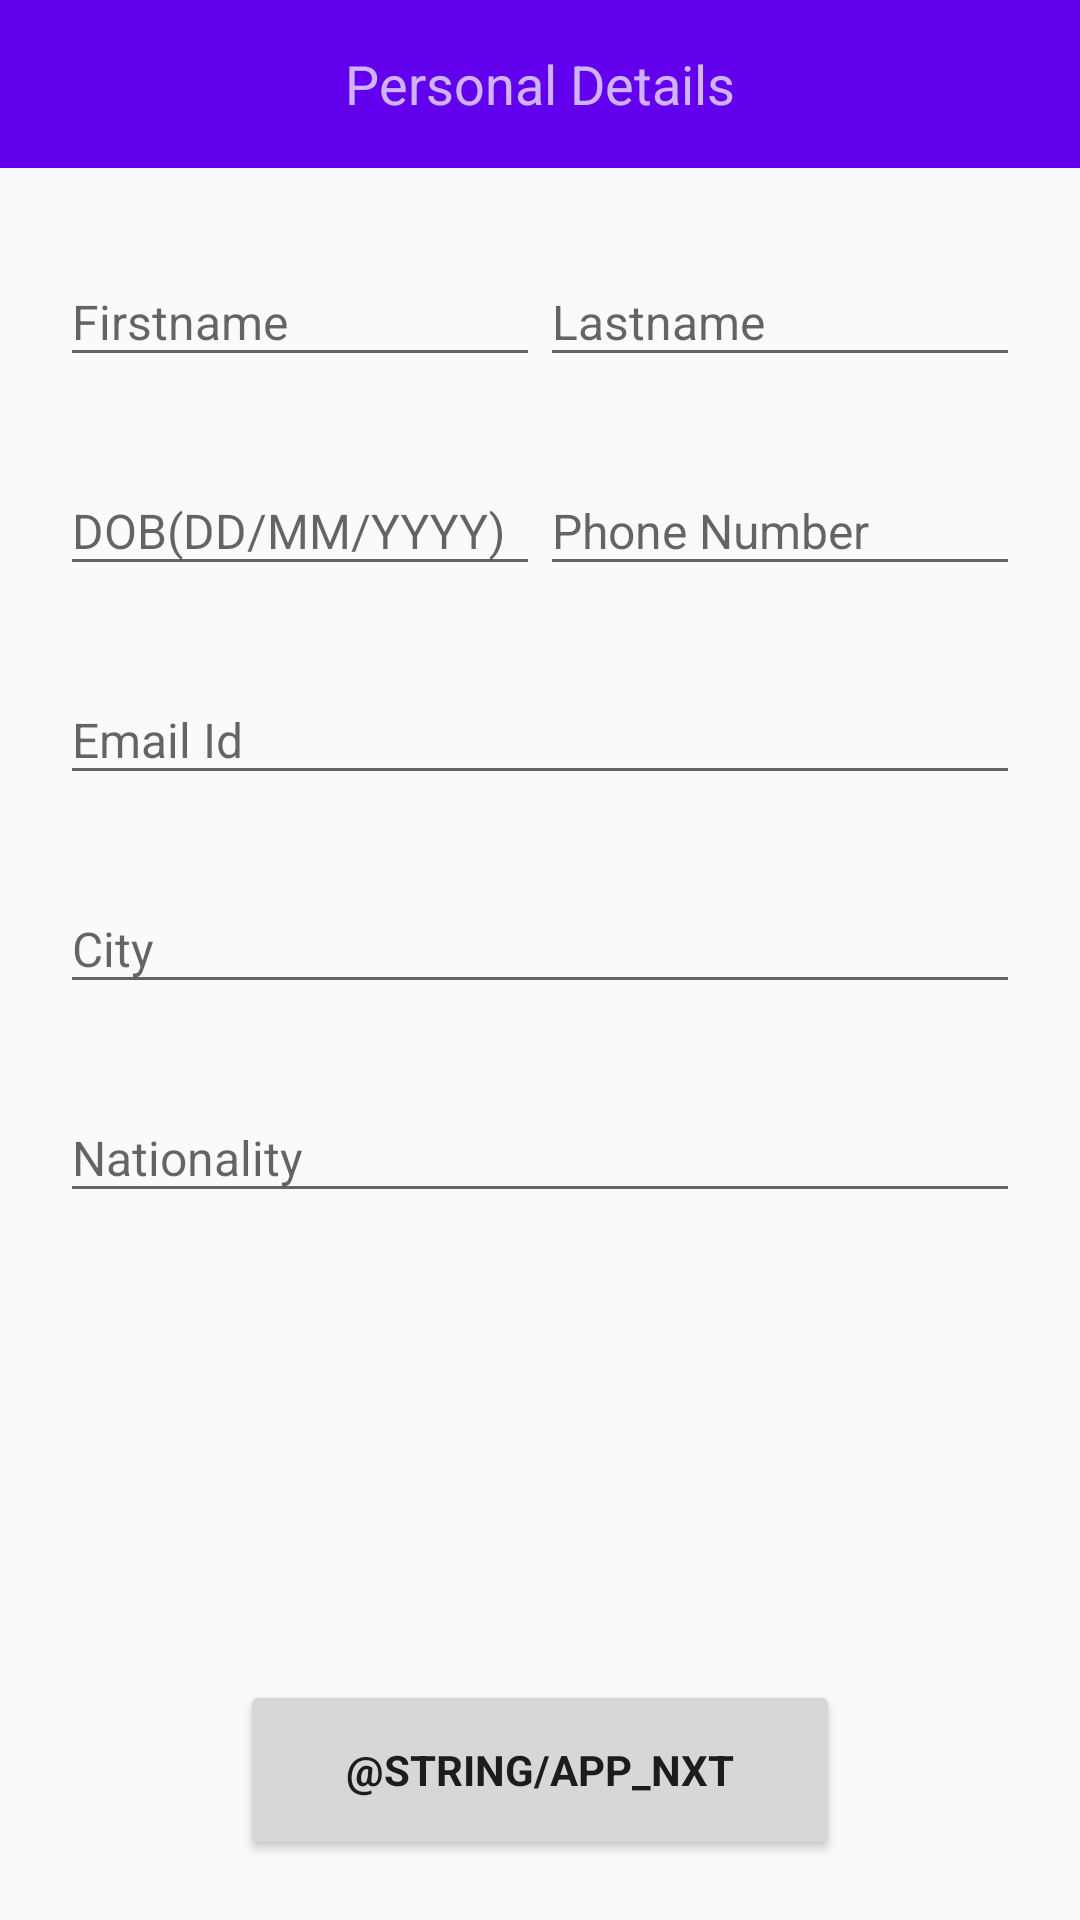

The Android layout XML behind this screen, and the referenced resources:
<!-- AndroidManifest.xml: application theme AppTheme -->
<!-- res/layout/activity_home_screen.xml -->
<?xml version="1.0" encoding="utf-8"?>
<RelativeLayout xmlns:android="http://schemas.android.com/apk/res/android"
    xmlns:app="http://schemas.android.com/apk/res-auto"
    xmlns:tools="http://schemas.android.com/tools"
    android:layout_width="match_parent"
    android:layout_height="match_parent"
    tools:context="com.cvapp.assignment.views.HomeScreenActivity">

    <android.support.design.widget.AppBarLayout
        android:id="@+id/app_bar_layout"
        android:layout_width="match_parent"
        android:layout_height="wrap_content"
        android:fitsSystemWindows="true"
        android:theme="@style/ThemeOverlay.AppCompat.Dark.ActionBar">

        <android.support.v7.widget.Toolbar
            android:id="@+id/toolbar"
            android:layout_width="match_parent"
            android:layout_height="wrap_content"
            android:background="?attr/colorPrimary"
            android:minHeight="?attr/actionBarSize"
            android:textAlignment="center"
            app:layout_collapseMode="pin"
            app:popupTheme="@style/ThemeOverlay.AppCompat.Light"
            app:theme="@style/Toolbar">

            <TextView
                android:id="@+id/toolbar_title"
                android:layout_width="wrap_content"
                android:layout_height="wrap_content"
                android:layout_gravity="center"
                android:text="Personal Details"
                android:textAppearance="@style/Base.TextAppearance.AppCompat.Medium"
                android:textColor="@color/colorWhite"
                android:visibility="visible" />

        </android.support.v7.widget.Toolbar>

    </android.support.design.widget.AppBarLayout>

    <LinearLayout
        android:layout_width="match_parent"
        android:layout_height="match_parent"
        android:layout_below="@id/app_bar_layout"
        android:layout_margin="20dp"
        android:orientation="vertical">

        <LinearLayout
            android:layout_width="match_parent"
            android:layout_height="wrap_content"
            android:orientation="horizontal">

            <android.support.design.widget.TextInputLayout
                android:id="@+id/textInputLayout"
                android:layout_width="match_parent"
                android:layout_height="wrap_content"
                android:layout_weight="0.5">

                <android.support.design.widget.TextInputEditText
                    android:id="@+id/firstname"
                    android:layout_width="match_parent"
                    android:layout_height="wrap_content"
                    android:hint="@string/app_firstname"
                    android:textSize="16sp"
                    android:inputType="textPersonName"
                    android:textAppearance="@style/Base.TextAppearance.AppCompat.Small" />

            </android.support.design.widget.TextInputLayout>

            <android.support.design.widget.TextInputLayout
                android:id="@+id/textLastLayout1"
                android:layout_width="match_parent"
                android:layout_height="wrap_content"
                android:layout_weight="0.5">

                <android.support.design.widget.TextInputEditText
                    android:id="@+id/lastname"
                    android:layout_width="match_parent"
                    android:layout_height="wrap_content"
                    android:hint="@string/app_lastname"
                    android:inputType="textPersonName"
                    android:textSize="16sp"
                    android:textAppearance="@style/Base.TextAppearance.AppCompat.Small" />

            </android.support.design.widget.TextInputLayout>
        </LinearLayout>

        <LinearLayout
            android:layout_width="match_parent"
            android:layout_height="wrap_content"
            android:orientation="horizontal">

            <android.support.design.widget.TextInputLayout
                android:id="@+id/textdobLay"
                android:layout_width="match_parent"
                android:layout_height="wrap_content"
                android:layout_marginTop="20dp"
                android:layout_weight="0.5">

                <android.support.design.widget.TextInputEditText
                    android:id="@+id/dob"
                    android:layout_width="match_parent"
                    android:layout_height="wrap_content"
                    android:hint="@string/app_dob"
                    android:inputType="date"
                    android:textSize="16sp"
                    android:textAppearance="@style/Base.TextAppearance.AppCompat.Small" />

            </android.support.design.widget.TextInputLayout>

            <android.support.design.widget.TextInputLayout
                android:id="@+id/textphoneLay"
                android:layout_width="match_parent"
                android:layout_height="wrap_content"
                android:layout_weight="0.5"
                android:layout_marginTop="20dp">

                <android.support.design.widget.TextInputEditText
                    android:id="@+id/phone"
                    android:layout_width="match_parent"
                    android:layout_height="wrap_content"
                    android:textSize="16sp"
                    android:hint="@string/app_phone"
                    android:inputType="phone"
                    android:textAppearance="@style/Base.TextAppearance.AppCompat.Small" />
            </android.support.design.widget.TextInputLayout>

        </LinearLayout>


        <android.support.design.widget.TextInputLayout
            android:id="@+id/textEmailLay"
            android:layout_width="match_parent"
            android:layout_height="wrap_content"
            android:layout_marginTop="20dp">

            <android.support.design.widget.TextInputEditText
                android:id="@+id/emailid"
                android:layout_width="match_parent"
                android:layout_height="wrap_content"
                android:hint="@string/app_emailid"
                android:inputType="textEmailAddress"
                android:textSize="16sp"
                android:textAppearance="@style/Base.TextAppearance.AppCompat.Small" />

        </android.support.design.widget.TextInputLayout>

        <android.support.design.widget.TextInputLayout
            android:id="@+id/textcityLay"
            android:layout_width="match_parent"
            android:layout_height="wrap_content"
            android:layout_marginTop="20dp">

            <android.support.design.widget.TextInputEditText
                android:id="@+id/cityname"
                android:layout_width="match_parent"
                android:layout_height="wrap_content"
                android:hint="@string/app_city"
                android:inputType="text"
                android:textSize="16sp"
                android:textAppearance="@style/Base.TextAppearance.AppCompat.Small" />

        </android.support.design.widget.TextInputLayout>

        <android.support.design.widget.TextInputLayout
            android:id="@+id/textnationLay"
            android:layout_width="match_parent"
            android:layout_height="wrap_content"
            android:layout_marginTop="20dp">

            <android.support.design.widget.TextInputEditText
                android:id="@+id/nationname"
                android:layout_width="match_parent"
                android:layout_height="wrap_content"
                android:hint="@string/app_nationality"
                android:inputType="text"
                android:textSize="16sp"
                android:textAppearance="@style/Base.TextAppearance.AppCompat.Small" />

        </android.support.design.widget.TextInputLayout>





        <Button
            android:id="@+id/load_btn"
            android:layout_width="match_parent"
            android:layout_height="wrap_content"
            android:layout_marginLeft="10dp"
            android:layout_marginRight="10dp"
            android:layout_marginTop="20dp"
            android:text="@string/app_load"
            android:visibility="gone" />
    </LinearLayout>

    <Button
        android:id="@+id/btn_add"
        style="@style/Widget.AppCompat.Button"
        android:layout_width="200dp"
        android:layout_height="60dp"
        android:layout_alignParentBottom="true"
        android:layout_centerHorizontal="true"
        android:layout_marginBottom="20dp"
        android:layout_weight="0.9"
        android:fontFamily="sans-serif"
        android:gravity="center_vertical|center_horizontal"
        android:text="@string/app_nxt"
        android:textStyle="bold"
        android:typeface="sans" />

</RelativeLayout>
<!-- resources referenced by this layout -->
<resources>
  <string name="app_city">City</string>
  <string name="app_dob">DOB(DD/MM/YYYY)</string>
  <string name="app_emailid">Email Id</string>
  <string name="app_firstname">Firstname</string>
  <string name="app_lastname">Lastname</string>
  <string name="app_load">Load</string>
  <string name="app_nationality">Nationality</string>
  <string name="app_phone">Phone Number</string>
  <style name="Toolbar" parent="ThemeOverlay.AppCompat.ActionBar">
          <item name="android:textColorPrimary">@color/colorAccent</item>
      </style>
  <style name="AppTheme" parent="Base.AppTheme" />
  <style name="Base.AppTheme" parent="Theme.AppCompat.Light.NoActionBar">
          
          <item name="colorPrimary">@color/colorPrimary</item>
          <item name="colorPrimaryDark">@color/colorPrimaryDark</item>
          <item name="colorAccent">@color/colorAccent</item>
      </style>
  <!-- not gathered from this repository: default colours our renderer supplied (Android Studio template values) -->
  <color name="colorPrimary">#FF6200EE</color>
  <color name="colorPrimaryDark">#FF3700B3</color>
  <color name="colorAccent">#FF03DAC5</color>
</resources>
